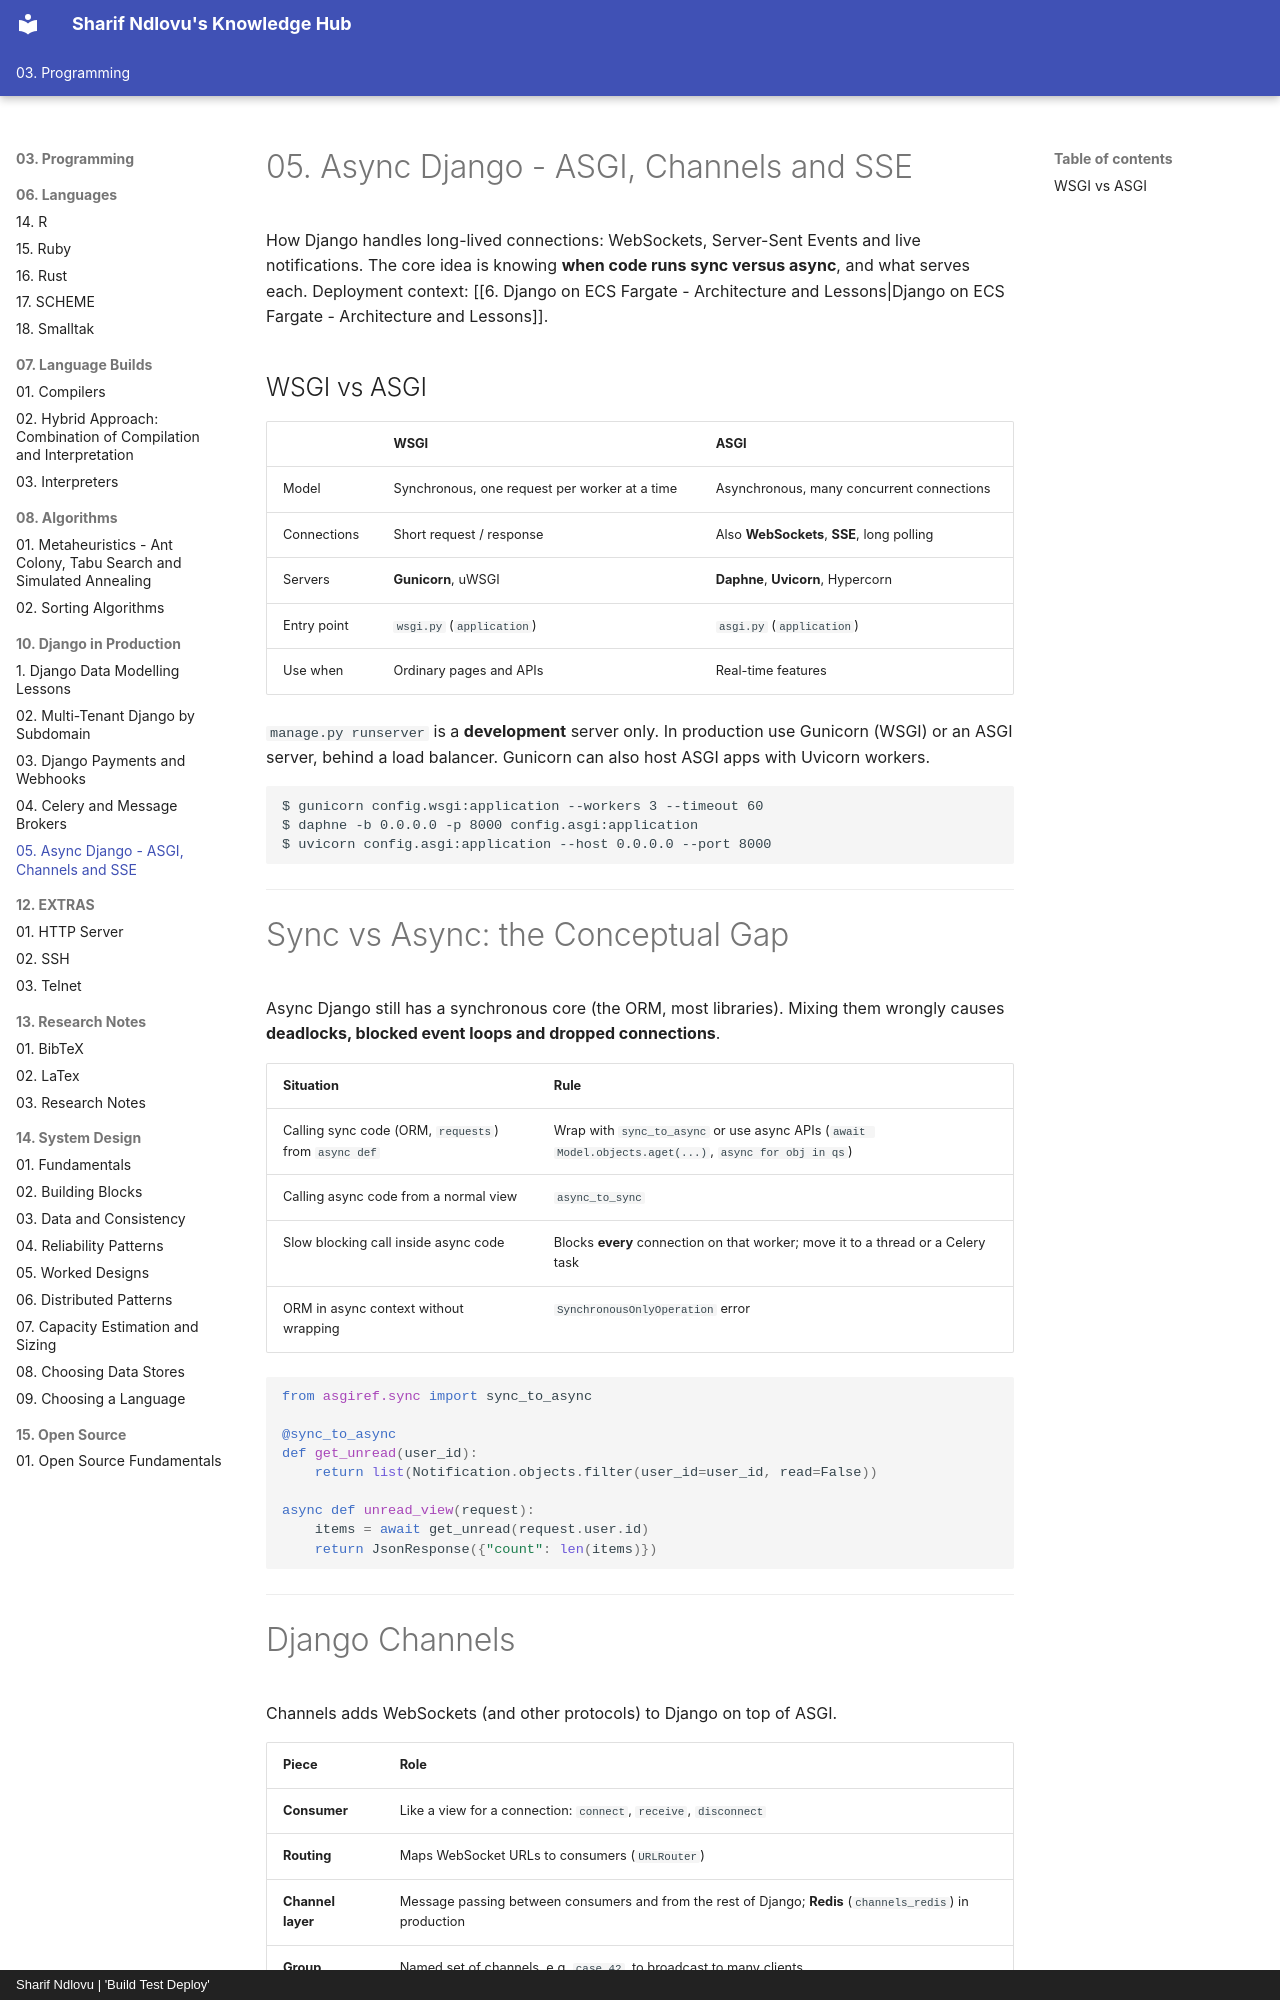

repository: sharifndlovu123/knowledge_base_map · page: 03. Programming/10. Django in Production/5. Async Django - ASGI, Channels and SSE.html · generator: mkdocs · copyright: Sharif Ndlovu | 'Build Test Deploy'

# 05. Async Django - ASGI, Channels and SSE

How Django handles long-lived connections: WebSockets, Server-Sent Events and live notifications. The core idea is knowing **when code runs sync versus async**, and what serves each. Deployment context: [[6. Django on ECS Fargate - Architecture and Lessons|Django on ECS Fargate - Architecture and Lessons]].

## WSGI vs ASGI

| | **WSGI** | **ASGI** |
| - | -------- | -------- |
| Model | Synchronous, one request per worker at a time | Asynchronous, many concurrent connections |
| Connections | Short request / response | Also **WebSockets**, **SSE**, long polling |
| Servers | **Gunicorn**, uWSGI | **Daphne**, **Uvicorn**, Hypercorn |
| Entry point | `wsgi.py` (`application`) | `asgi.py` (`application`) |
| Use when | Ordinary pages and APIs | Real-time features |

`manage.py runserver` is a **development** server only. In production use Gunicorn (WSGI) or an ASGI server, behind a load balancer. Gunicorn can also host ASGI apps with Uvicorn workers.

```
$ gunicorn config.wsgi:application --workers 3 --timeout 60
$ daphne -b 0.0.0.0 -p 8000 config.asgi:application
$ uvicorn config.asgi:application --host 0.0.0.0 --port 8000
```

---

# Sync vs Async: the Conceptual Gap

Async Django still has a synchronous core (the ORM, most libraries). Mixing them wrongly causes **deadlocks, blocked event loops and dropped connections**.

| Situation | Rule |
| --------- | ---- |
| Calling sync code (ORM, `requests`) from `async def` | Wrap with `sync_to_async` or use async APIs (`await Model.objects.aget(...)`, `async for obj in qs`) |
| Calling async code from a normal view | `async_to_sync` |
| Slow blocking call inside async code | Blocks **every** connection on that worker; move it to a thread or a Celery task |
| ORM in async context without wrapping | `SynchronousOnlyOperation` error |

```python
from asgiref.sync import sync_to_async

@sync_to_async
def get_unread(user_id):
    return list(Notification.objects.filter(user_id=user_id, read=False))

async def unread_view(request):
    items = await get_unread(request.user.id)
    return JsonResponse({"count": len(items)})
```

---
